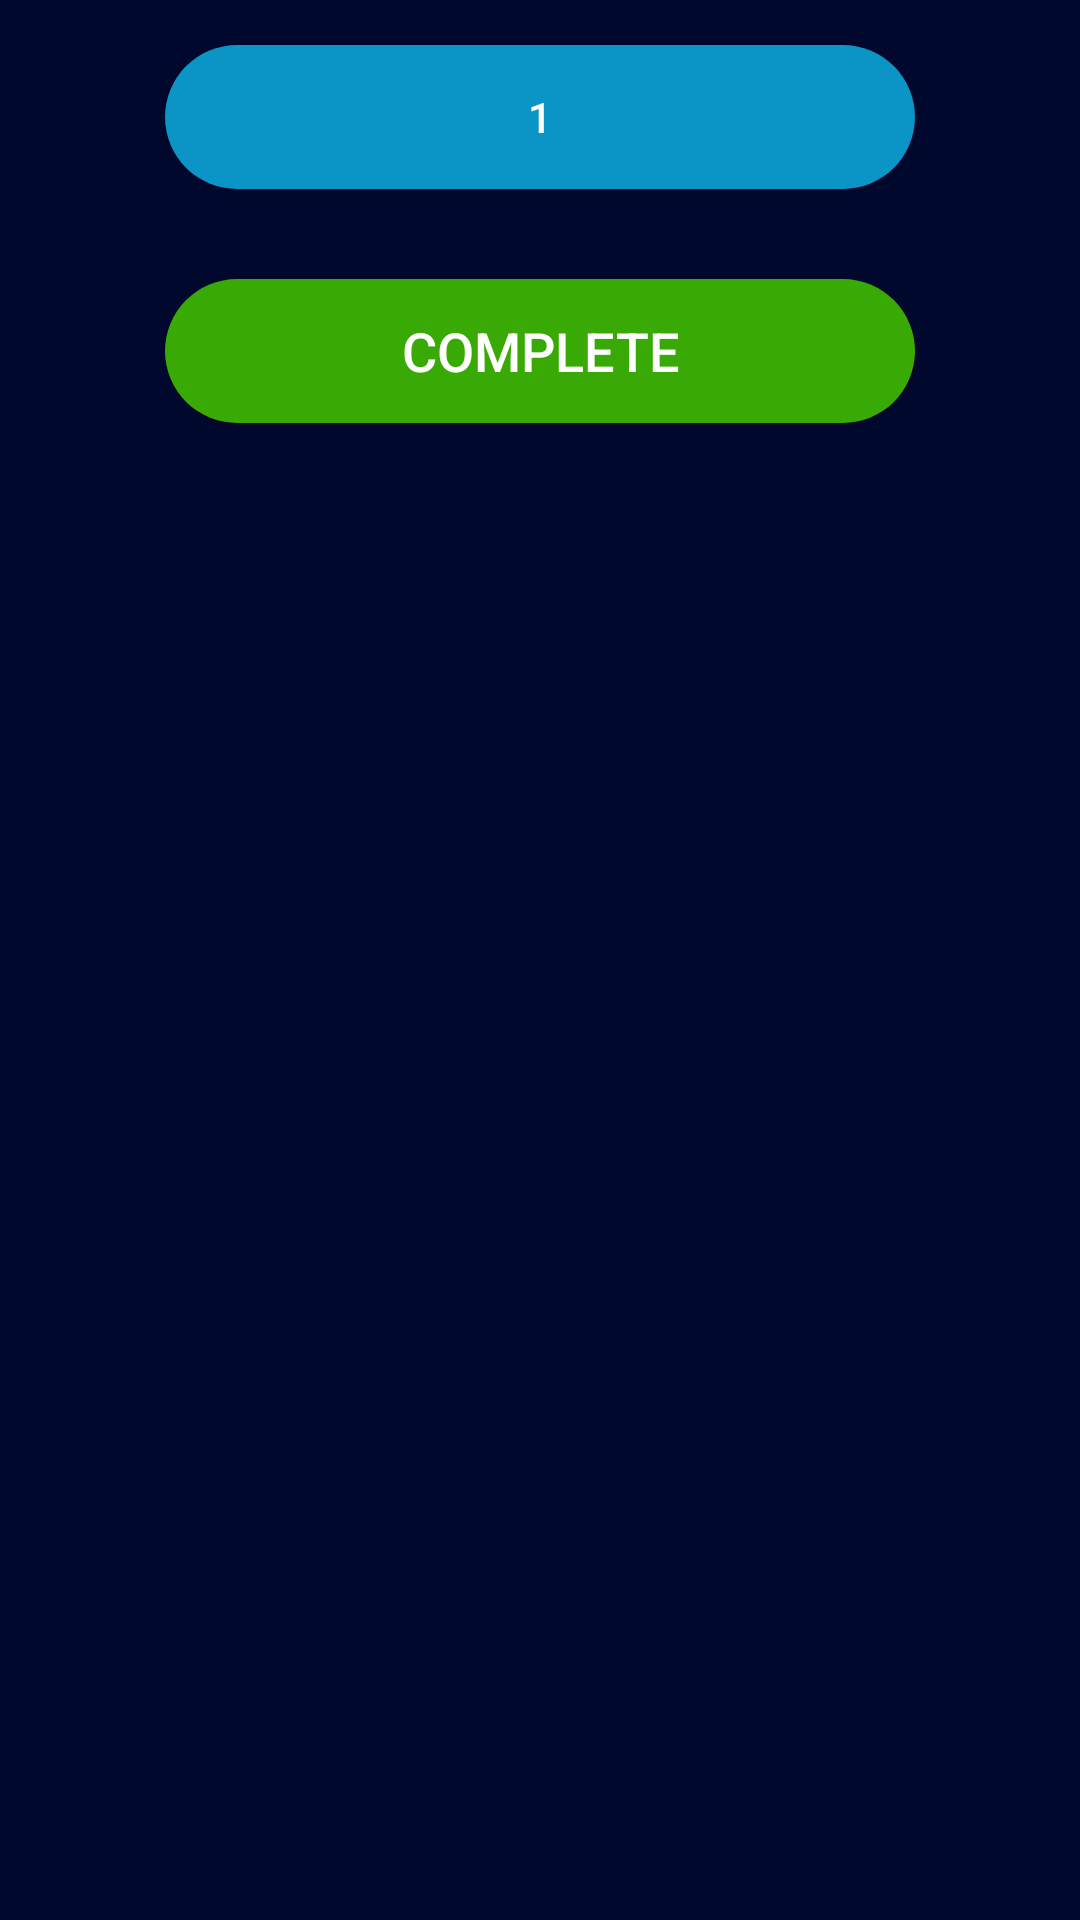

Here is an Android app screen rendered from its layout file. Give the layout XML and the strings, colors and styles it references.
<!-- AndroidManifest.xml: application theme AppTheme -->
<!-- res/layout/activity_exercise.xml -->
<?xml version="1.0" encoding="utf-8"?>
<ScrollView
    xmlns:android="http://schemas.android.com/apk/res/android" android:layout_width="match_parent"
    android:layout_height="match_parent"
    android:background="@color/gradStart">

    <LinearLayout
        android:layout_width="wrap_content"
        android:layout_height="wrap_content"
        android:orientation="vertical"
        android:layout_gravity="center_horizontal"
        >

        <Button
            android:id="@+id/exercise1"
            android:layout_width="250dp"
            android:layout_height="wrap_content"
            android:paddingStart="10dp"
            android:paddingEnd="10dp"
            android:background="@drawable/bluebutton"
            android:textColor="#FFFFFFFF"
            android:text="1"
            android:layout_marginTop="15dp"
            android:layout_marginBottom="15dp"
            />
        <Button
            android:id="@+id/exercise2"
            android:layout_width="250dp"
            android:layout_height="wrap_content"
            android:paddingStart="10dp"
            android:paddingEnd="10dp"
            android:background="@drawable/bluebutton"
            android:textColor="#FFFFFFFF"
            android:text="2"
            android:layout_marginTop="15dp"
            android:layout_marginBottom="15dp"
            android:visibility="gone"
            />
        <Button
            android:id="@+id/exercise3"
            android:layout_width="250dp"
            android:layout_height="wrap_content"
            android:paddingStart="10dp"
            android:paddingEnd="10dp"
            android:background="@drawable/bluebutton"
            android:textColor="#FFFFFFFF"
            android:layout_marginTop="15dp"
            android:layout_marginBottom="15dp"
            android:text="3"
            android:visibility="gone"
            />
        <Button
            android:id="@+id/exercise4"
            android:layout_width="250dp"
            android:layout_height="wrap_content"
            android:paddingStart="10dp"
            android:paddingEnd="10dp"
            android:background="@drawable/bluebutton"
            android:textColor="#FFFFFFFF"
            android:layout_marginTop="15dp"
            android:layout_marginBottom="15dp"
            android:text="4"
            android:visibility="gone"
            />
        <Button
            android:id="@+id/exercise5"
            android:layout_width="250dp"
            android:layout_height="wrap_content"
            android:paddingStart="10dp"
            android:paddingEnd="10dp"
            android:background="@drawable/bluebutton"
            android:textColor="#FFFFFFFF"
            android:layout_marginTop="15dp"
            android:layout_marginBottom="15dp"
            android:text="5"
            android:visibility="gone"
            />
        <Button
            android:id="@+id/exercise6"
            android:layout_width="250dp"
            android:layout_height="wrap_content"
            android:paddingStart="10dp"
            android:paddingEnd="10dp"
            android:background="@drawable/bluebutton"
            android:textColor="#FFFFFFFF"
            android:layout_marginTop="15dp"
            android:layout_marginBottom="15dp"
            android:text="6"
            android:visibility="gone"
            />
        <Button
            android:id="@+id/exercise7"
            android:layout_width="250dp"
            android:layout_height="wrap_content"
            android:paddingStart="10dp"
            android:paddingEnd="10dp"
            android:background="@drawable/bluebutton"
            android:textColor="#FFFFFFFF"
            android:layout_marginTop="15dp"
            android:layout_marginBottom="15dp"
            android:text="7"
            android:visibility="gone"
            />
        <Button
            android:id="@+id/exercise8"
            android:layout_width="250dp"
            android:layout_height="wrap_content"
            android:paddingStart="10dp"
            android:paddingEnd="10dp"
            android:background="@drawable/bluebutton"
            android:textColor="#FFFFFFFF"
            android:layout_marginTop="15dp"
            android:layout_marginBottom="15dp"
            android:text="8"
            android:visibility="gone"
            />
        <Button
            android:id="@+id/exercise9"
            android:layout_width="250dp"
            android:layout_height="wrap_content"
            android:paddingStart="10dp"
            android:paddingEnd="10dp"
            android:background="@drawable/bluebutton"
            android:textColor="#FFFFFFFF"
            android:layout_marginTop="15dp"
            android:layout_marginBottom="15dp"
            android:text="9"
            android:visibility="gone"
            />
        <Button
            android:id="@+id/exercise10"
            android:layout_width="250dp"
            android:layout_height="wrap_content"
            android:paddingStart="10dp"
            android:paddingEnd="10dp"
            android:background="@drawable/bluebutton"
            android:textColor="#FFFFFFFF"
            android:layout_gravity="center"
            android:layout_marginTop="15dp"
            android:layout_marginBottom="15dp"
            android:text="10"
            android:visibility="gone"
            />
        <Button
            android:id="@+id/exercise11"
            android:layout_width="250dp"
            android:layout_height="wrap_content"
            android:paddingStart="10dp"
            android:paddingEnd="10dp"
            android:background="@drawable/bluebutton"
            android:textColor="#FFFFFFFF"
            android:layout_marginTop="15dp"
            android:layout_marginBottom="15dp"
            android:text="11"
            android:visibility="gone"
            />
        <Button
            android:id="@+id/exercise12"
            android:layout_width="250dp"
            android:layout_height="wrap_content"
            android:paddingStart="10dp"
            android:paddingEnd="10dp"
            android:background="@drawable/bluebutton"
            android:textColor="#FFFFFFFF"
            android:layout_marginTop="15dp"
            android:layout_marginBottom="15dp"
            android:text="12"
            android:visibility="gone"
            />

        <Button
            android:id="@+id/complete"
            android:layout_width="250dp"
            android:layout_height="wrap_content"
            android:paddingStart="10dp"
            android:paddingEnd="10dp"
            android:background="@drawable/greenbutton_bg"
            android:textColor="#FFFFFFFF"
            android:layout_marginTop="15dp"
            android:layout_marginBottom="15dp"
            android:text="Complete"
            android:textSize="18sp"
            />


    </LinearLayout>

</ScrollView>
<!-- resources referenced by this layout -->
<resources>
  <color name="gradStart">#01082E</color>
  <!-- drawable bluebutton (drawable) -->
  <shape xmlns:android="http://schemas.android.com/apk/res/android"
      android:shape="rectangle"
      android:padding="5dp">
      <solid android:color="#0A95C6"/> 
      <corners
          android:bottomRightRadius="50dp"
          android:bottomLeftRadius="50dp"
          android:topLeftRadius="50dp"
          android:topRightRadius="50dp"/>
  </shape>
  <!-- drawable greenbutton_bg (drawable) -->
  <shape xmlns:android="http://schemas.android.com/apk/res/android"
      android:shape="rectangle"
      android:padding="5dp">
      <solid android:color="#39AA05"/> 
      <corners
          android:bottomRightRadius="50dp"
          android:bottomLeftRadius="50dp"
          android:topLeftRadius="50dp"
          android:topRightRadius="50dp"/>
  </shape>
  <style name="AppTheme" parent="Theme.AppCompat.Light.NoActionBar">
          
          <item name="colorPrimary">@color/colorPrimary</item>
          <item name="colorPrimaryDark">@color/colorPrimaryDark</item>
          <item name="colorAccent">@color/colorAccent</item>
  
      </style>
  <color name="colorPrimary">#6200EE</color>
  <color name="colorPrimaryDark">#3700B3</color>
  <color name="colorAccent">#3F51B5</color>
</resources>
